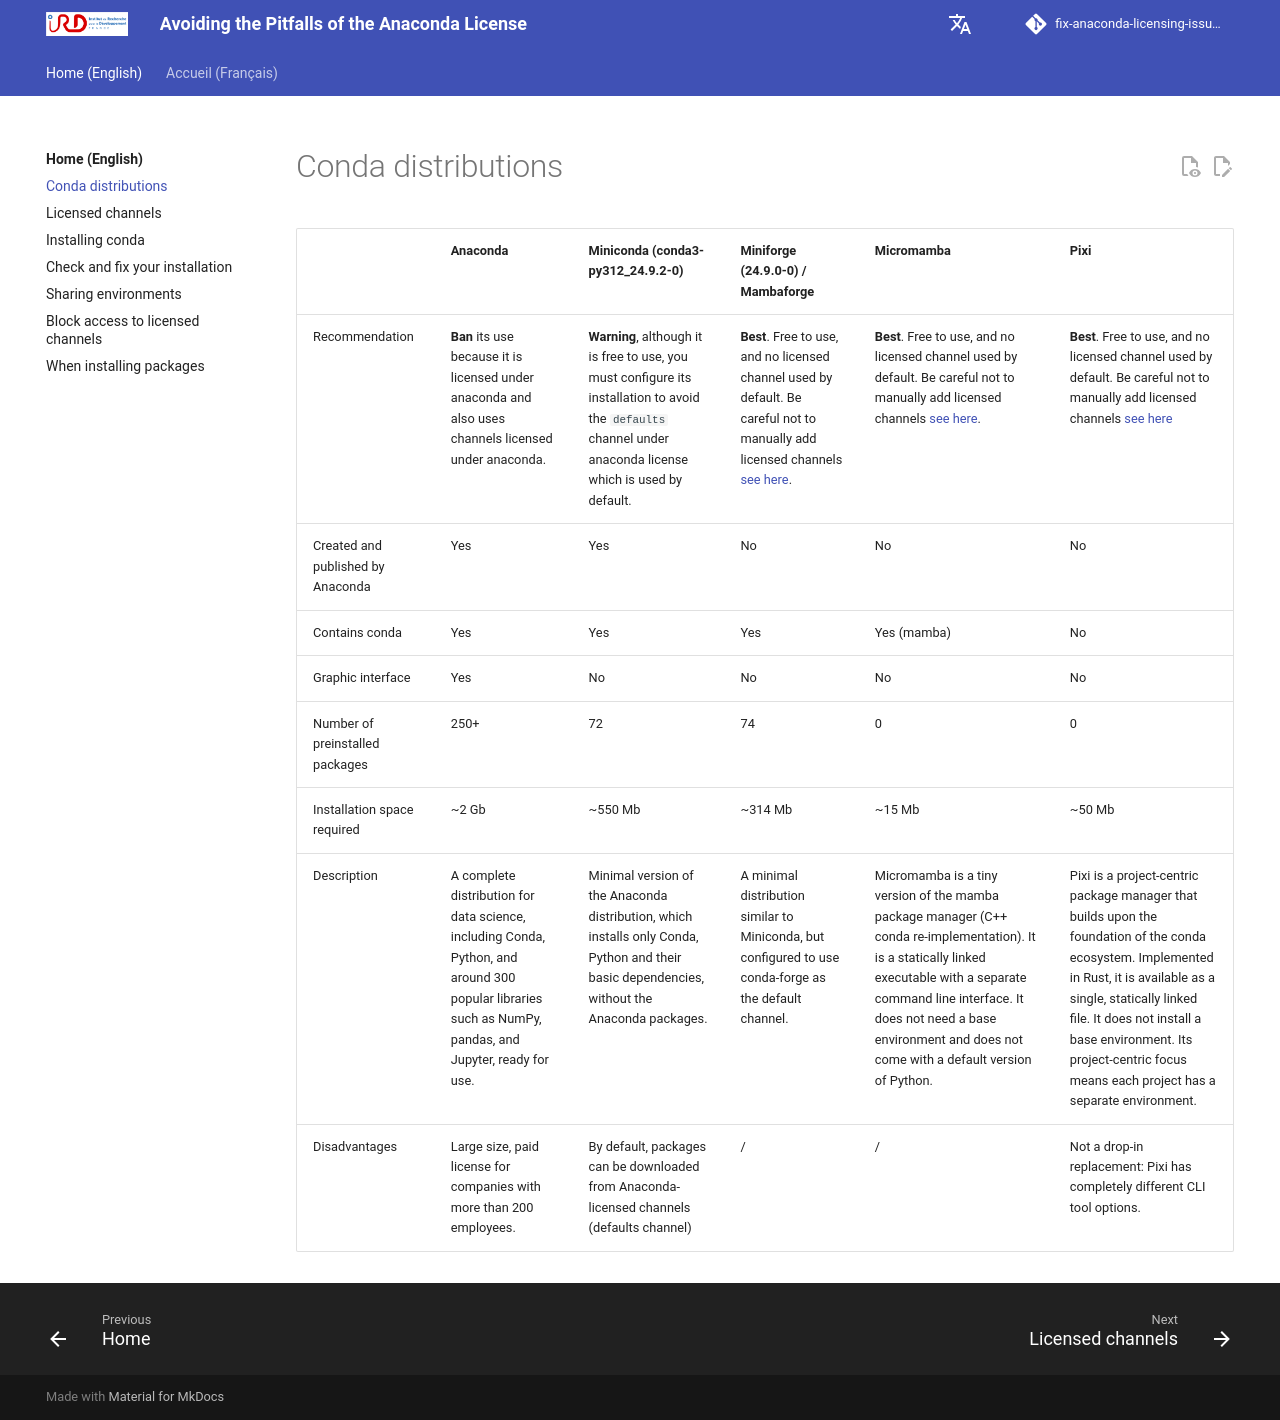

repository: Juke34/fix-anaconda-licensing-issues · page: en/pages/conda-distrib/index.html · generator: mkdocs



|  | Anaconda | Miniconda (conda3-py312_24.9.2-0) | Miniforge (24.9.0-0) / Mambaforge | Micromamba | Pixi |
| -- | -- | -- | -- | -- | -- |
| Recommendation | **Ban** its use because it is licensed under anaconda and also uses channels licensed under anaconda. |  **Warning**, although it is free to use, you must configure its installation to avoid the `defaults` channel under anaconda license which is used by default. | **Best**. Free to use, and no licensed channel used by default. Be careful not to manually add licensed channels [see here](../conda-channels). |  **Best**. Free to use, and no licensed channel used by default. Be careful not to manually add licensed channels [see here](../conda-channels). | **Best**. Free to use, and no licensed channel used by default. Be careful not to manually add licensed channels [see here](../conda-channels) |
| Created and published by Anaconda | Yes | Yes | No | No | No |
| Contains conda | Yes | Yes | Yes | Yes (mamba) | No |
| Graphic interface | Yes | No | No | No | No |
| Number of preinstalled packages | 250+ | 72 | 74 | 0 | 0 |
| Installation space required | ~2 Gb | ~550 Mb | ~314 Mb | ~15 Mb | ~50 Mb
| Description | A complete distribution for data science, including Conda, Python, and around 300 popular libraries such as NumPy, pandas, and Jupyter, ready for use. | Minimal version of the Anaconda distribution, which installs only Conda, Python and their basic dependencies, without the Anaconda packages. | A minimal distribution similar to Miniconda, but configured to use conda-forge as the default channel. | Micromamba is a tiny version of the mamba package manager (C++ conda re-implementation). It is a statically linked executable with a separate command line interface. It does not need a base environment and does not come with a default version of Python. | Pixi is a project-centric package manager that builds upon the foundation of the conda ecosystem. Implemented in Rust, it is available as a single, statically linked file. It does not install a base environment. Its project-centric focus means each project has a separate environment.
| Disadvantages | Large size, paid license for companies with more than 200 employees. | By default, packages can be downloaded from Anaconda-licensed channels (defaults channel) | / | / | Not a drop-in replacement: Pixi has completely different CLI tool options.
